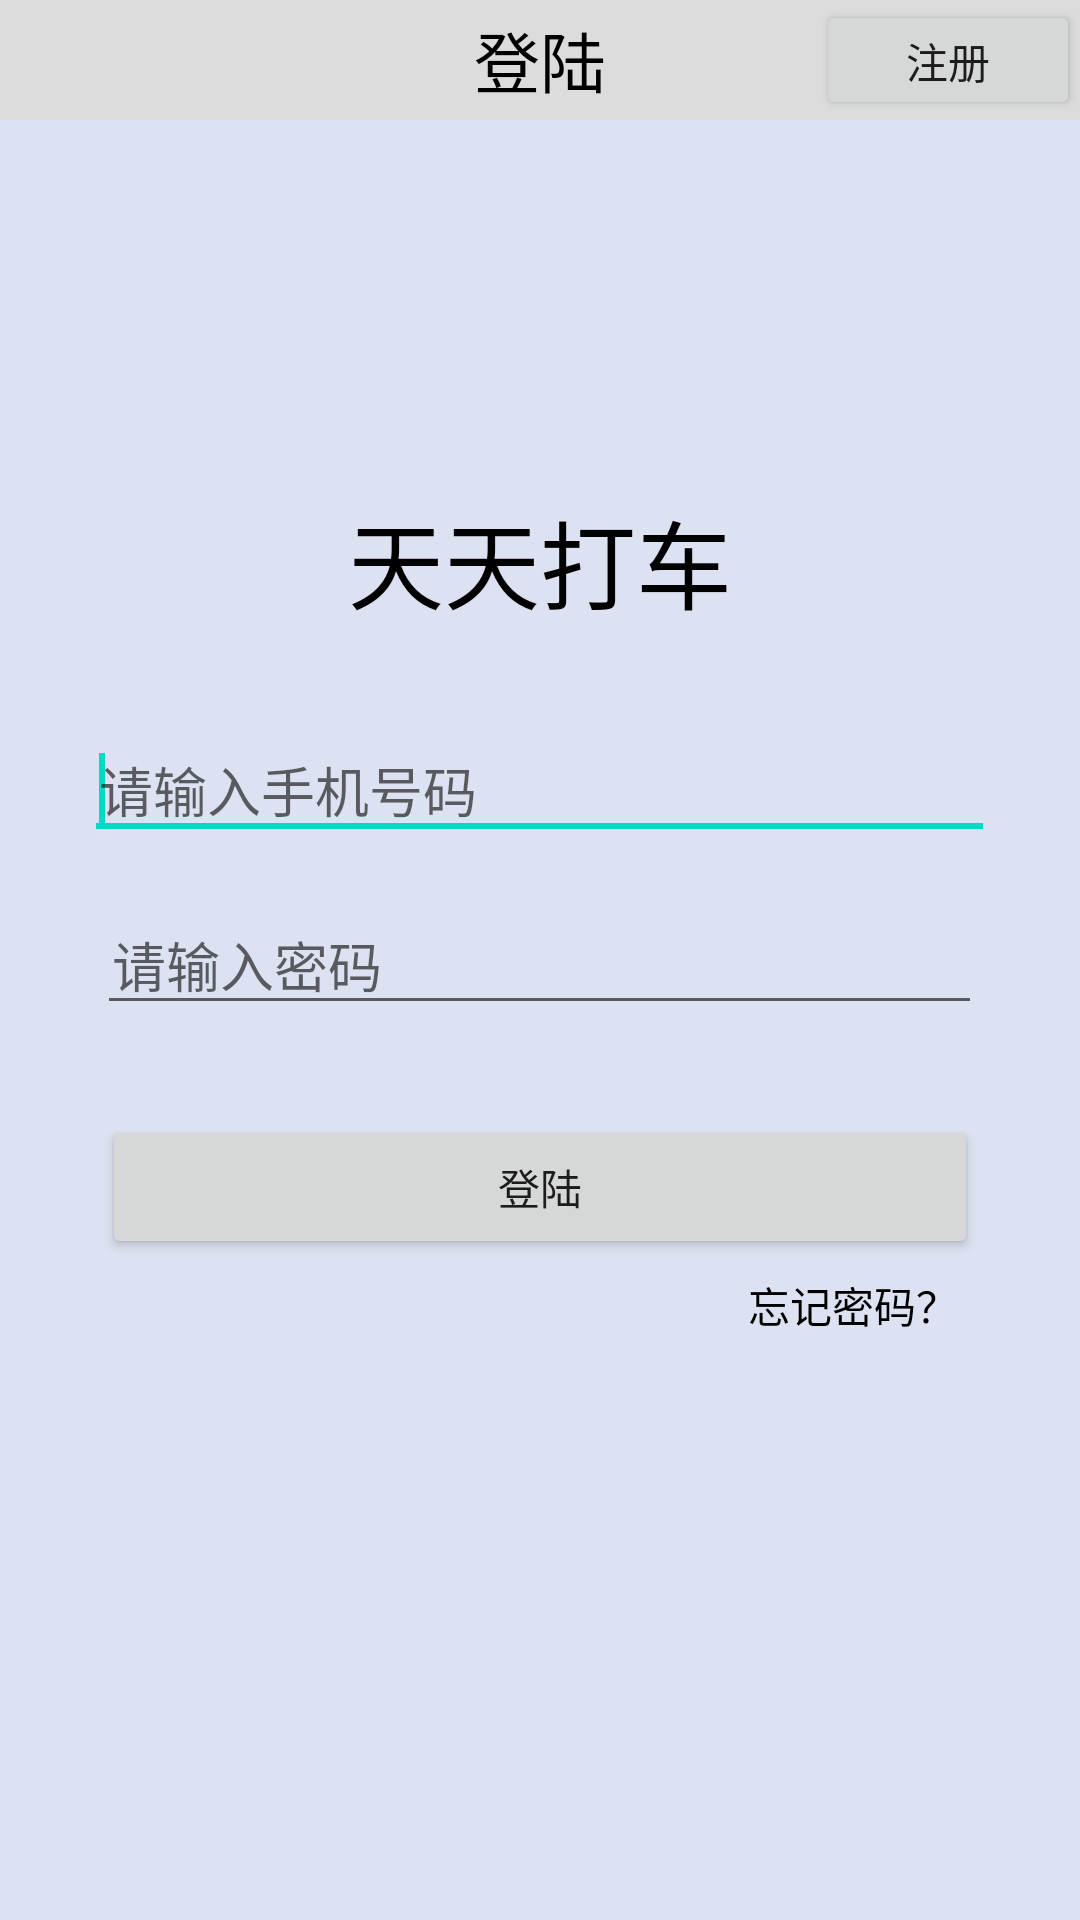

Write the Android layout XML for this screen, with the resource values it uses.
<!-- AndroidManifest.xml: fallback theme Theme.MaterialComponents.DayNight.NoActionBar -->
<!-- res/layout/land.xml -->
<?xml version="1.0" encoding="utf-8"?>

<RelativeLayout xmlns:android="http://schemas.android.com/apk/res/android"
    android:layout_width="fill_parent"
    android:layout_height="fill_parent"
    android:background="@color/bg"
    android:orientation="vertical" >

    <RelativeLayout
        android:id="@+id/head"
        android:layout_width="match_parent"
        android:layout_height="40dp"
        android:background="@color/gray" >

        <TextView
            android:layout_width="wrap_content"
            android:layout_height="wrap_content"
            android:layout_centerInParent="true"
            android:text="登陆"
            android:textColor="@color/black"
            android:textSize="22dp" />

        <Button
            android:layout_width="wrap_content"
            android:layout_height="wrap_content"
            android:layout_alignParentRight="true"
            android:layout_centerVertical="true"
            android:text="注册" />
    </RelativeLayout>

    <LinearLayout
        android:layout_width="match_parent"
        android:layout_height="wrap_content"
        android:layout_above="@+id/linear_account"
        android:layout_marginBottom="30dp"
        android:weightSum="2" >

        <TextView
            android:layout_width="wrap_content"
            android:layout_height="wrap_content"
            android:layout_weight="0.25" />

        <LinearLayout
            android:layout_width="wrap_content"
            android:layout_height="wrap_content"
            android:layout_weight="1.5"
            android:gravity="center_horizontal" >

            <ImageView
                android:layout_width="wrap_content"
                android:layout_height="wrap_content"
                android:src="@drawable/ic_launcher" />

            <TextView
                android:layout_width="wrap_content"
                android:layout_height="wrap_content"
                android:layout_gravity="center_vertical"
                android:text="天天打车"
                android:textColor="@color/black"
                android:textSize="32dp" />
        </LinearLayout>

        <TextView
            android:layout_width="wrap_content"
            android:layout_height="wrap_content"
            android:layout_weight="0.25" />
    </LinearLayout>

    <LinearLayout
        android:id="@+id/linear_account"
        android:layout_width="match_parent"
        android:layout_height="wrap_content"
        android:layout_above="@+id/linear_password"
        android:weightSum="2" >

        <TextView
            android:layout_width="wrap_content"
            android:layout_height="wrap_content"
            android:layout_weight="0.25" />

        <EditText
            android:id="@+id/edit_account"
            android:layout_width="wrap_content"
            android:layout_height="wrap_content"
            android:layout_centerVertical="true"
            android:layout_weight="1.5"
            android:hint="请输入手机号码"
            android:inputType="phone"
            android:maxLength="11"
            android:paddingLeft="5dp" >

            <requestFocus />
        </EditText>

        <TextView
            android:layout_width="wrap_content"
            android:layout_height="wrap_content"
            android:layout_weight="0.25" />
    </LinearLayout>

    <LinearLayout
        android:id="@+id/linear_password"
        android:layout_width="match_parent"
        android:layout_height="wrap_content"
        android:layout_centerInParent="true"
        android:layout_marginTop="15dp"
        android:weightSum="2" >

        <TextView
            android:layout_width="wrap_content"
            android:layout_height="wrap_content"
            android:layout_weight="0.25" />

        <EditText
            android:id="@+id/edit_password"
            android:layout_width="wrap_content"
            android:layout_height="wrap_content"
            android:layout_centerHorizontal="true"
            android:layout_centerVertical="true"
            android:layout_weight="1.5"
            android:hint="请输入密码"
            android:inputType="textPassword"
            android:paddingLeft="5dp" />

        <TextView
            android:layout_width="wrap_content"
            android:layout_height="wrap_content"
            android:layout_weight="0.25" />
    </LinearLayout>

    <LinearLayout
        android:id="@+id/linear_button"
        android:layout_width="match_parent"
        android:layout_height="wrap_content"
        android:layout_below="@+id/linear_password"
        android:layout_marginTop="30dp"
        android:weightSum="2" >

        <TextView
            android:layout_width="wrap_content"
            android:layout_height="wrap_content"
            android:layout_weight="0.25" />

        <Button
            android:id="@+id/butt_land"
            android:layout_width="wrap_content"
            android:layout_height="wrap_content"
            android:layout_weight="1.5"
            android:text="登陆" />

        <TextView
            android:layout_width="wrap_content"
            android:layout_height="wrap_content"
            android:layout_weight="0.25" />
    </LinearLayout>

    <LinearLayout
        android:layout_width="match_parent"
        android:layout_height="wrap_content"
        android:layout_below="@+id/linear_button"
        android:layout_marginTop="5dp"
        android:weightSum="2" >

        <TextView
            android:layout_width="wrap_content"
            android:layout_height="wrap_content"
            android:layout_weight="0.25" />

        <LinearLayout
            android:id="@+id/RelativeLayout"
            android:layout_width="wrap_content"
            android:layout_height="wrap_content"
            android:layout_weight="1.5"
            android:gravity="right" >

            <TextView
                android:id="@+id/forget_password"
                android:layout_width="wrap_content"
                android:layout_height="wrap_content"
                android:layout_marginRight="5dp"
                android:gravity="right"
                android:text="忘记密码？"
                android:textColor="@color/black" />
        </LinearLayout>

        <TextView
            android:layout_width="wrap_content"
            android:layout_height="wrap_content"
            android:layout_weight="0.25" />
    </LinearLayout>

    <ProgressBar
        android:id="@+id/progressBar1"
        android:layout_width="wrap_content"
        android:layout_height="wrap_content"
        android:layout_above="@+id/edit_account"
        android:layout_centerInParent="true"
        android:visibility="gone" />

</RelativeLayout>
<!-- resources referenced by this layout -->
<resources>
  <color name="bg">#DCE2F1</color>
  <color name="black">#000000</color>
  <color name="gray">#DCDCDC</color>
</resources>
